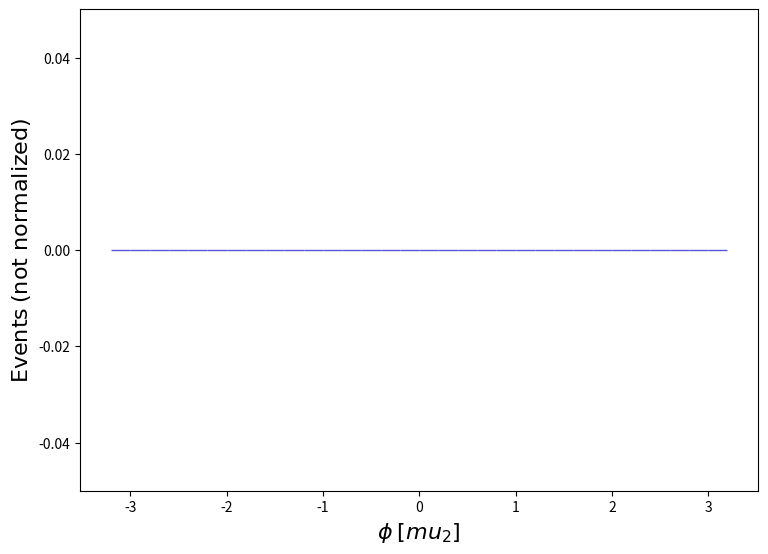

Python code for this plot: (Note: this script raises an exception after producing the figure.)
def selection_67():

    # Library import
    import numpy
    import matplotlib
    import matplotlib.pyplot   as plt
    import matplotlib.gridspec as gridspec

    # Library version
    matplotlib_version = matplotlib.__version__
    numpy_version      = numpy.__version__

    # Histo binning
    xBinning = numpy.linspace(-3.2,3.2,33,endpoint=True)

    # Creating data sequence: middle of each bin
    xData = numpy.array([-3.1,-2.9000000000000004,-2.7,-2.5,-2.3000000000000003,-2.1,-1.9000000000000001,-1.7000000000000002,-1.5,-1.3,-1.1,-0.8999999999999999,-0.7000000000000002,-0.5,-0.2999999999999998,-0.10000000000000009,0.10000000000000009,0.2999999999999998,0.5,0.7000000000000002,0.9000000000000004,1.0999999999999996,1.2999999999999998,1.5,1.7000000000000002,1.9000000000000004,2.1000000000000005,2.3,2.5,2.7,2.9000000000000004,3.1000000000000005])

    # Creating weights for histo: y68_PHI_0
    y68_PHI_0_weights = numpy.array([0.0,0.0,0.0,0.0,0.0,0.0,0.0,0.0,0.0,0.0,0.0,0.0,0.0,0.0,0.0,0.0,0.0,0.0,0.0,0.0,0.0,0.0,0.0,0.0,0.0,0.0,0.0,0.0,0.0,0.0,0.0,0.0])

    # Creating a new Canvas
    fig   = plt.figure(figsize=(8.75,6.25),dpi=80)
    frame = gridspec.GridSpec(1,1)
    pad   = fig.add_subplot(frame[0])

    # Creating a new Stack
    pad.hist(x=xData, bins=xBinning, weights=y68_PHI_0_weights,\
             label="$testset$", rwidth=1.0,\
             color="#5954d8", edgecolor="#5954d8", linewidth=1, linestyle="solid",\
             bottom=None, cumulative=False, density=False, align="mid", orientation="vertical")


    # Axis
    plt.rc('text',usetex=False)
    plt.xlabel(r"$\phi$ $[ mu_{2} ]$ ",\
               fontsize=16,color="black")
    plt.ylabel(r"$\mathrm{Events}$ $(\mathrm{not}\ \mathrm{normalized})$",\
               fontsize=16,color="black")

    # Boundary of y-axis
    ymax=(y68_PHI_0_weights).max()*1.1
    ymin=0 # linear scale
    #ymin=min([x for x in (y68_PHI_0_weights) if x])/100. # log scale
    plt.gca().set_ylim(ymin,ymax)

    # Log/Linear scale for X-axis
    plt.gca().set_xscale("linear")
    #plt.gca().set_xscale("log",nonpositive="clip")

    # Log/Linear scale for Y-axis
    plt.gca().set_yscale("linear")
    #plt.gca().set_yscale("log",nonpositive="clip")

    # Saving the image
    plt.savefig('../../HTML/MadAnalysis5job_0/selection_67.png')
    plt.savefig('../../PDF/MadAnalysis5job_0/selection_67.png')
    plt.savefig('../../DVI/MadAnalysis5job_0/selection_67.eps')

# Running!
if __name__ == '__main__':
    selection_67()
